6-way image classification set "color_detector" from GitHub (paanajot/goldbox); label vocabulary: green, green inputs, purple, purple inputs, red, red inputs.

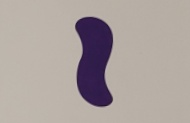
Label: purple

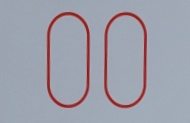
Label: red

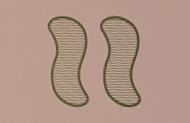
Label: green

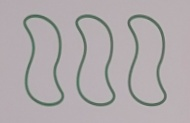
Label: green

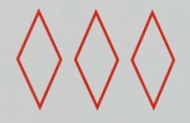
Label: red

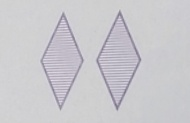
Label: purple
